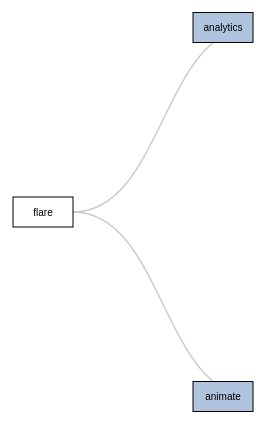
D3 v3 page, settled after 360 driven frames (6 s of simulated time); the page loaded 1 data file(s).


// ── script.js
var demo7;
(function (demo7) {
    var i = 0, duration = 750, rectW = 60, rectH = 30;
    var margin = {
        top: 20,
        right: 120,
        bottom: 20,
        left: 120
    }, width = document.body.offsetWidth / 1 - rectW, height = document.getElementsByClassName('svg-container')[0].offsetHeight / 1 - rectH;
    var zm;
    var root;
    d3.json('doc.json', function (err, data) {
        root = data;
        data.x0 = 0;
        data.y0 = 0;
        function collapse(d) {
            if (d.children) {
                d._children = d.children;
                d._children.forEach(collapse);
                d.children = null;
            }
        }
        data.children.forEach(collapse);
        updates(data);
    });
    var tree = d3.layout.tree().nodeSize([height / 2, width / 2]);
    var diagonal = d3.svg.diagonal()
        .projection(function (d) {
        return [d.y + rectW, d.x + rectW / 4];
    });
    var svg = d3.select("svg").attr("width", "100%").attr("height", "100%")
        .call(zm = d3.behavior.zoom().scaleExtent([0.5, 10]).on("zoom", redraw)).append("g")
        .attr("transform", "translate(" + width / 2 + "," + height / 2 + ")");
    //necessary so that zoom knows where to zoom and unzoom from
    zm.translate([width / 2, height / 2]);
    // d3.select("#body").style("height", "800px");
    function updates(source) {
        // Compute the new tree layout.
        var nodes = tree.nodes(root).reverse(), links = tree.links(nodes);
        // Normalize for fixed-depth.
        nodes.forEach(function (d) {
            d.y = d.depth * 180;
        });
        // Update the nodes…
        var node = svg.selectAll("g.node")
            .data(nodes, function (d) {
            return d.id || (d.id = ++i);
        });
        // Enter any new nodes at the parent's previous position.
        var nodeEnter = node.enter().append("g")
            .attr("class", "node")
            .attr("transform", function (d) {
            return "translate(" + source.x0 + "," + source.y0 + ")";
        })
            .on("click", clicks);
        nodeEnter.append("rect")
            .attr("width", rectW)
            .attr("height", rectH)
            .attr("stroke", "black")
            .attr("stroke-width", 1)
            .style("fill", function (d) {
            return d._children ? "lightsteelblue" : "#fff";
        });
        nodeEnter.append("text")
            .attr("x", rectW / 2)
            .attr("y", rectH / 2)
            .attr("dy", ".35em")
            .attr("text-anchor", "middle")
            .text(function (d) {
            return d.name;
        });
        // Transition nodes to their new position.
        var nodeUpdate = node.transition()
            .duration(duration)
            .attr("transform", function (d) {
            return "translate(" + d.y + "," + d.x + ")";
        });
        nodeUpdate.select("rect")
            .attr("width", rectW)
            .attr("height", rectH)
            .attr("stroke", "black")
            .attr("stroke-width", 1)
            .style("fill", function (d) {
            return d._children ? "lightsteelblue" : "#fff";
        });
        nodeUpdate.select("text")
            .style("fill-opacity", 1);
        // Transition exiting nodes to the parent's new position.
        var nodeExit = node.exit().transition()
            .duration(duration)
            .attr("transform", function (d) {
            return "translate(" + source.y + "," + source.x + ")";
        })
            .remove();
        nodeExit.select("rect")
            .attr("width", rectW)
            .attr("height", rectH)
            .attr("stroke", "black")
            .attr("stroke-width", 1);
        nodeExit.select("text");
        // Update the links…
        var link = svg.selectAll("path.link")
            .data(links, function (d) {
            return d.target.id;
        });
        // Enter any new links at the parent's previous position.
        link.enter().insert("path", "g")
            .attr("class", "link")
            .attr("x", rectW / 2)
            .attr("y", rectH / 2)
            .attr("d", function (d) {
            var o = {
                x: source.x0,
                y: source.y0
            };
            return diagonal({
                source: o,
                target: o
            });
        });
        // Transition links to their new position.
        link.transition()
            .duration(duration)
            .attr("d", diagonal);
        // Transition exiting nodes to the parent's new position.
        link.exit().transition()
            .duration(duration)
            .attr("d", function (d) {
            var o = {
                x: source.x,
                y: source.y
            };
            return diagonal({
                source: o,
                target: o
            });
        })
            .remove();
        // Stash the old positions for transition.
        nodes.forEach(function (d) {
            d.x0 = d.x;
            d.y0 = d.y;
        });
    }
    // Toggle children on click.
    function clicks(d) {
        if (d.children) {
            d._children = d.children;
            d.children = null;
        }
        else {
            d.children = d._children;
            d._children = null;
        }
        updates(d);
    }
    //Redraw for zoom
    function redraw() {
        //console.log("here", d3.event.translate, d3.event.scale);
        svg.attr("transform", "translate(" + d3.event.translate + ")"
            + " scale(" + d3.event.scale + ")");
    }
})(demo7 || (demo7 = {}));


### data: doc.json
{
 "name": "flare",
 "children": [
  {
   "name": "analytics",
   "children": [
    "{... 2 keys}",
    "{... 2 keys}"
   ]
  },
  {
   "name": "animate",
   "children": [
    "{... 2 keys}",
    "{... 2 keys}"
   ]
  }
 ]
}